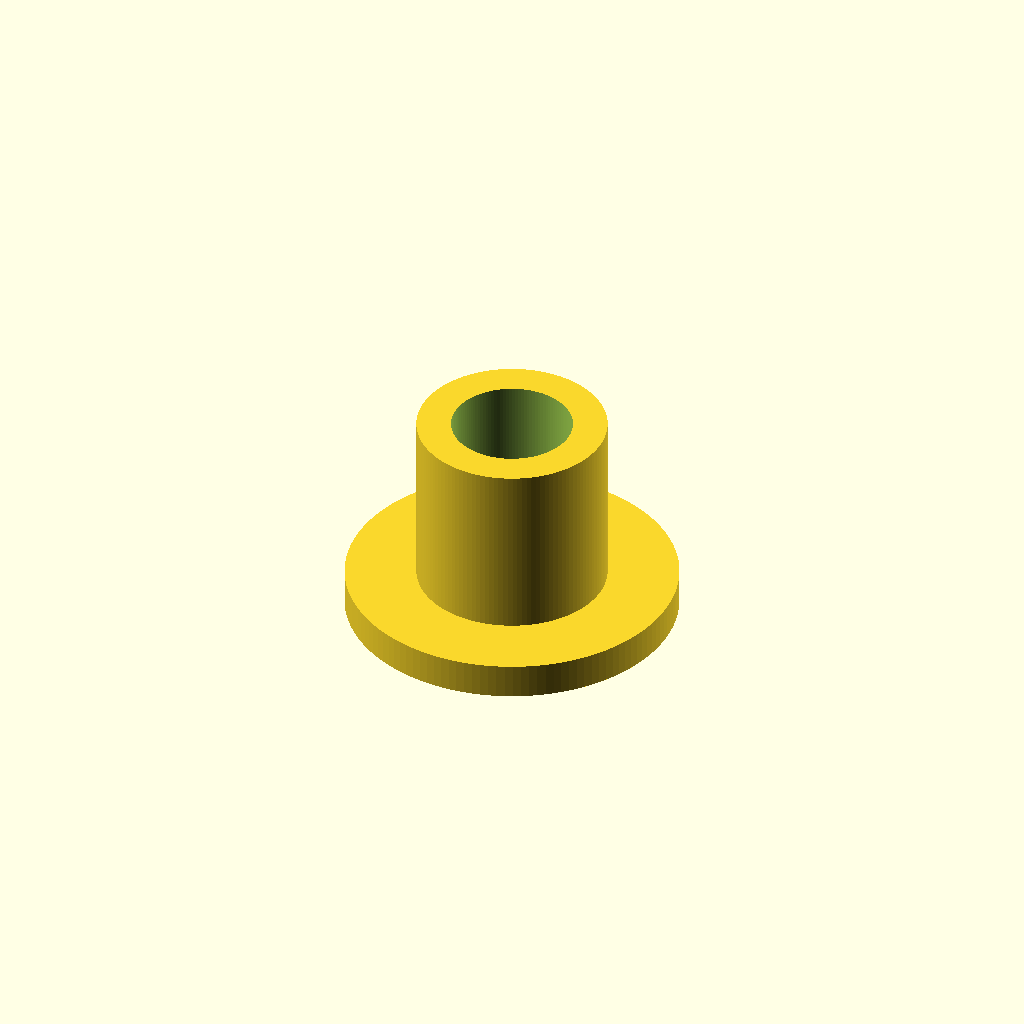
Cell 1: the model at its default parameters.
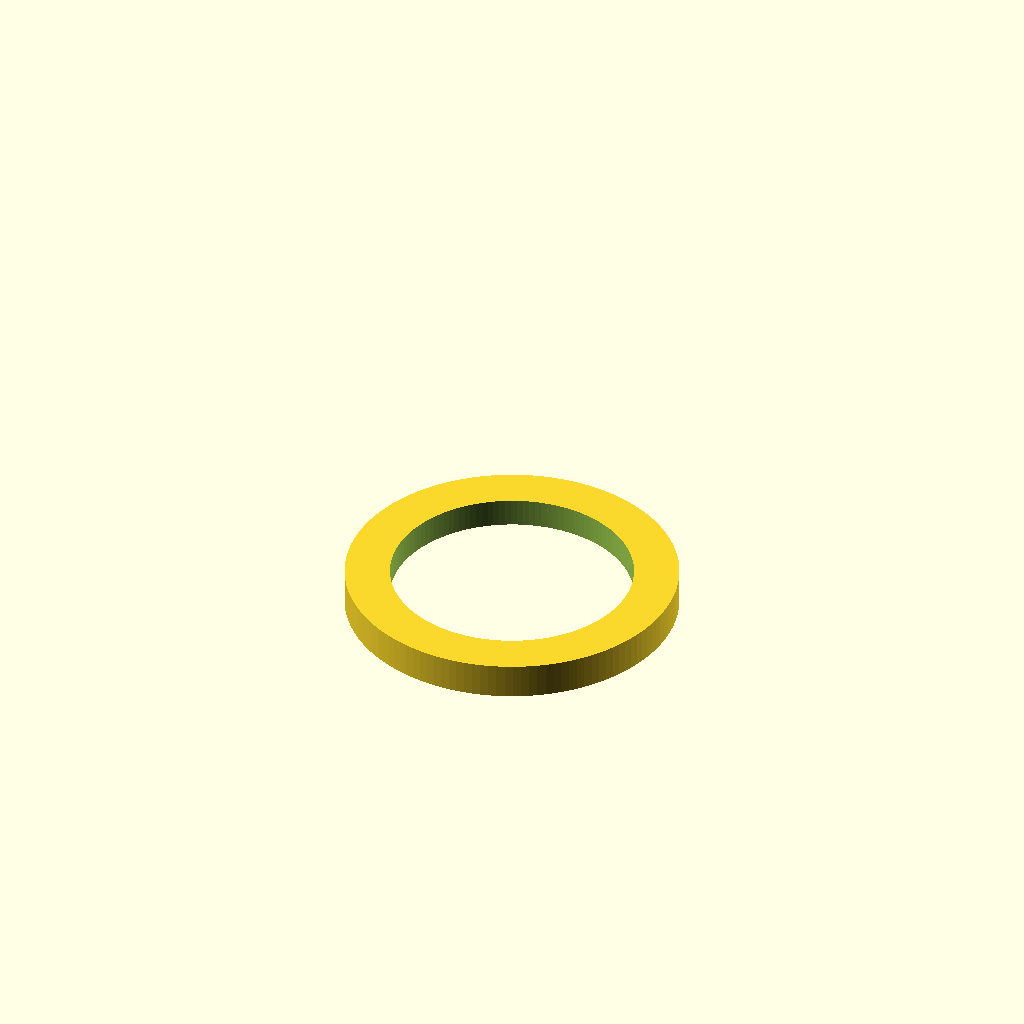
Cell 2: bore = 20.4 (everything else at default).
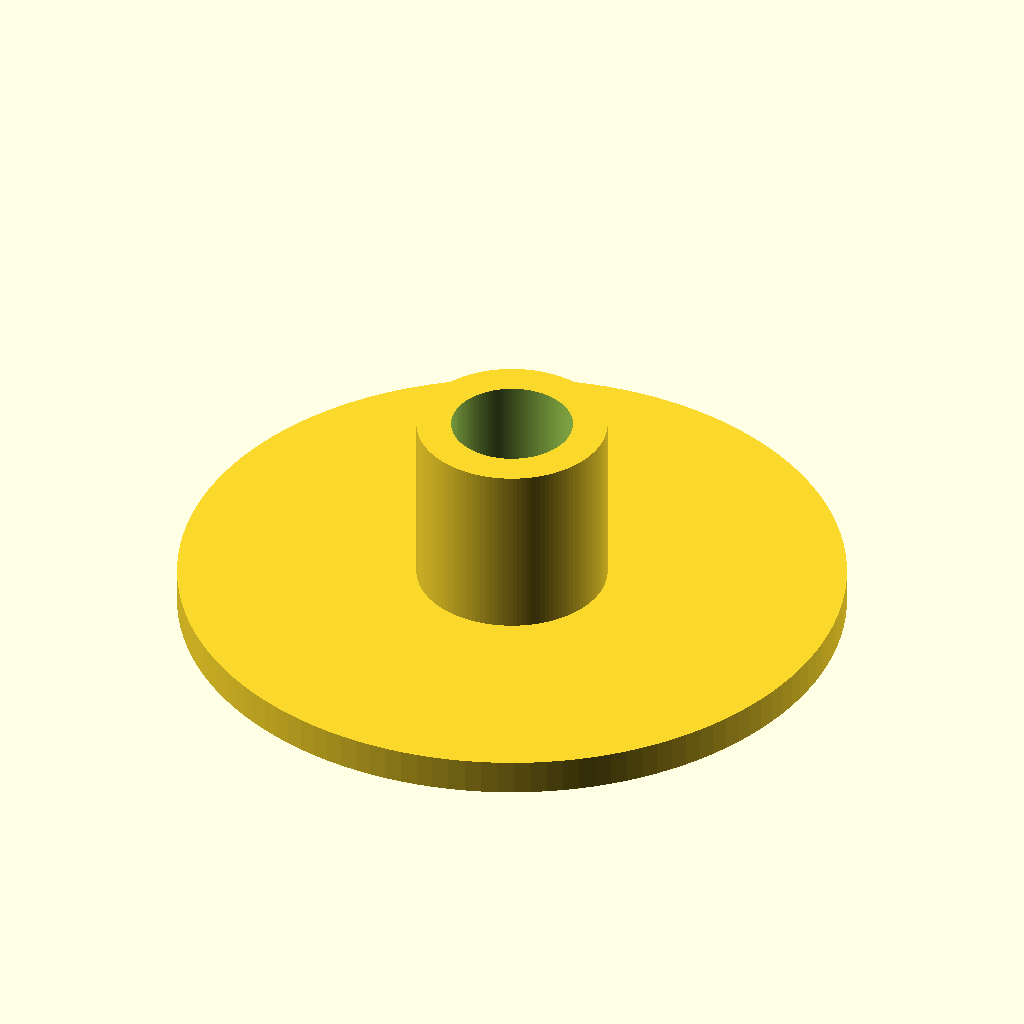
Cell 3: the same model with face_od = 56.
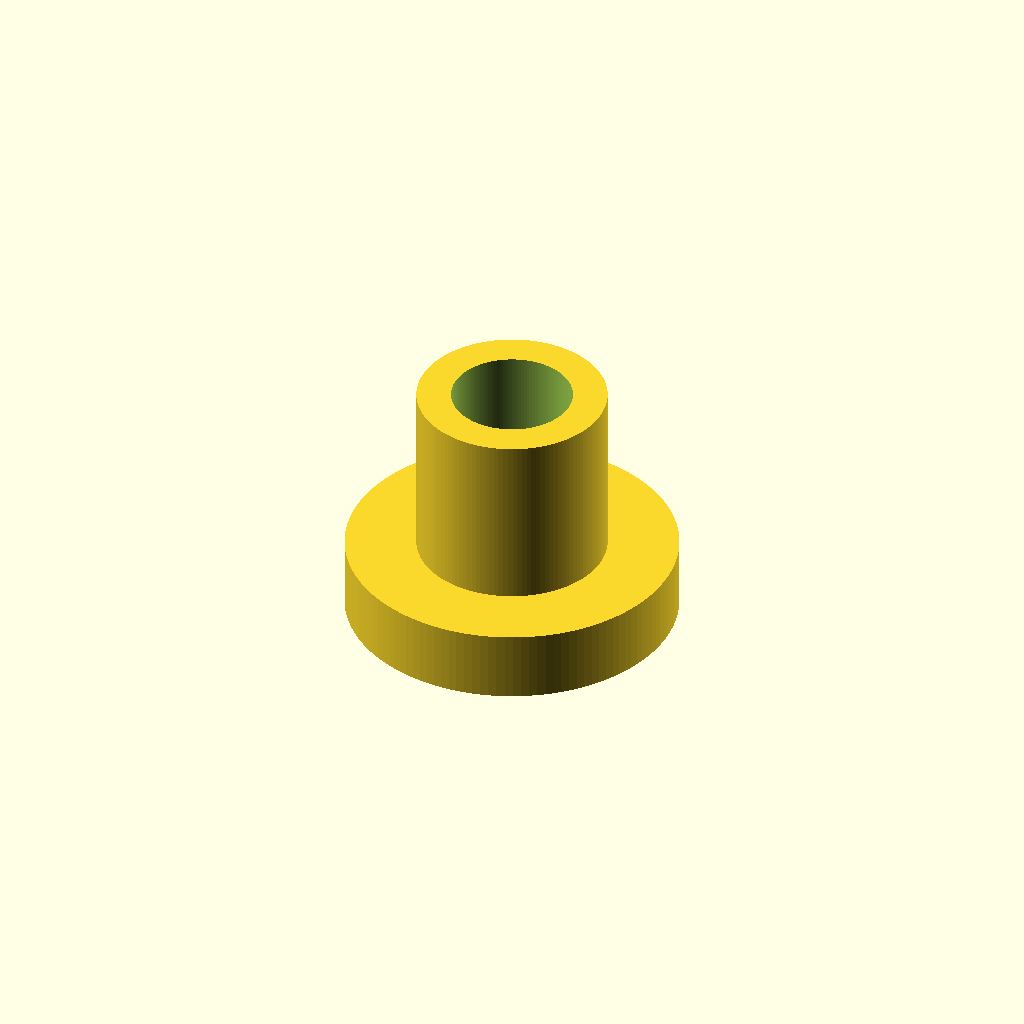
Cell 4: face_t = 6 (everything else at default).
One fixed orthographic camera (rotation 55°, 0°, 25°; colour scheme Cornfield) for every cell.
OpenSCAD source file dropout_gauge_001.scad:
// dropout_gauge_001.scad
// Dropout alignment gauge cup — print 2 (PETG, 100% infill, face down).
//
// Poor-man's Park FFG-2: fix a short M10 threaded-rod stub in each dropout
// with nuts, slide a cup onto each stub face-inward, bring the cups
// together in the middle and read the gap:
//   - even hairline gap all around, rims concentric  -> dropouts aligned
//   - wedge-shaped gap        -> faces not parallel (toed in/out)
//   - rims offset             -> dropouts not on a common axis
//
// The reading face is a narrow raised rim (not the full disc) so the gap
// is crisp and bed-flat. Print face down on a smooth sheet. The long bore
// rides the rod threads; if it binds, bump `bore` by 0.1.

$fn = 128;

bore     = 10.2;  // snug over M10 thread crests (~9.9)
face_od  = 28;    // rim outer diameter
rim_w    = 2.5;   // reading-rim width
face_t   = 3;     // face disc thickness
relief   = 0.6;   // face recess inside the rim
body_d   = 16;    // barrel around the bore
body_l   = 15;    // barrel length behind the face (steadies the cup)

difference() {
    union() {
        cylinder(d=face_od, h=face_t);
        cylinder(d=body_d, h=face_t + body_l);
    }

    // bore
    translate([0, 0, -1]) cylinder(d=bore, h=face_t + body_l + 2);

    // face relief: only the outer rim contacts/reads
    translate([0, 0, -0.01])
        cylinder(d=face_od - 2*rim_w, h=relief);
}
Parameter table extracted from the source (name, type, default, range or options):
bore: number, default 10.2
face_od: number, default 28
rim_w: number, default 2.5
face_t: number, default 3
relief: number, default 0.6
body_d: number, default 16
body_l: number, default 15
